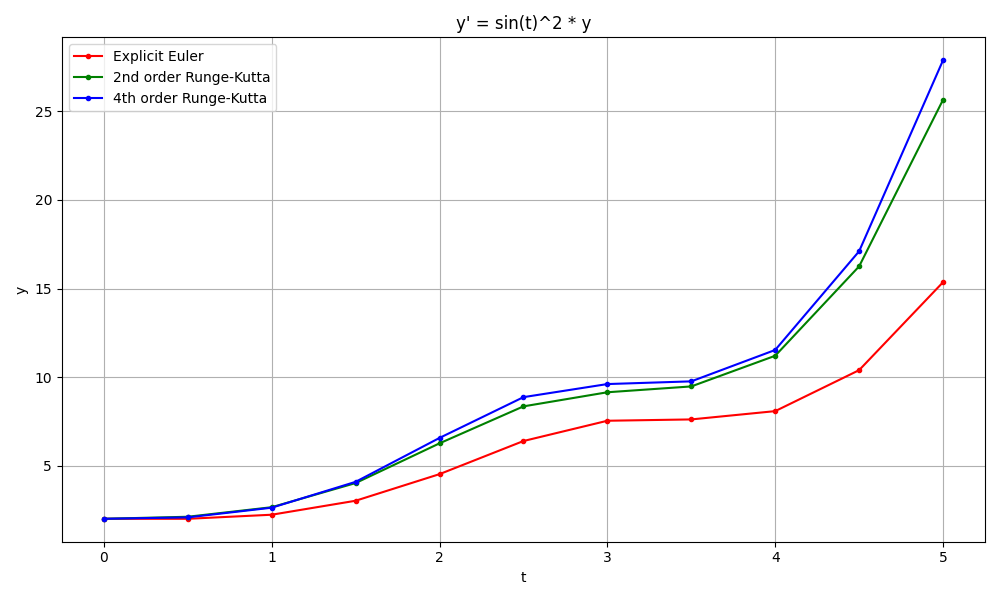

Values plotted in this chart, from the file beside it:
t, Explicit Euler, 2nd order Runge-Kutta, 4th order Runge-Kutta
0, 2, 2, 2
0.5, 2, 2.115, 2.081
1, 2.23, 2.654, 2.627
1.5, 3.019, 4.018, 4.086
2, 4.521, 6.26, 6.566
2.5, 6.391, 8.347, 8.868
3, 7.535, 9.143, 9.606
3.5, 7.61, 9.473, 9.759
4, 8.078, 11.2, 11.53
4.5, 10.39, 16.25, 17.1
5, 15.36, 25.65, 27.89
